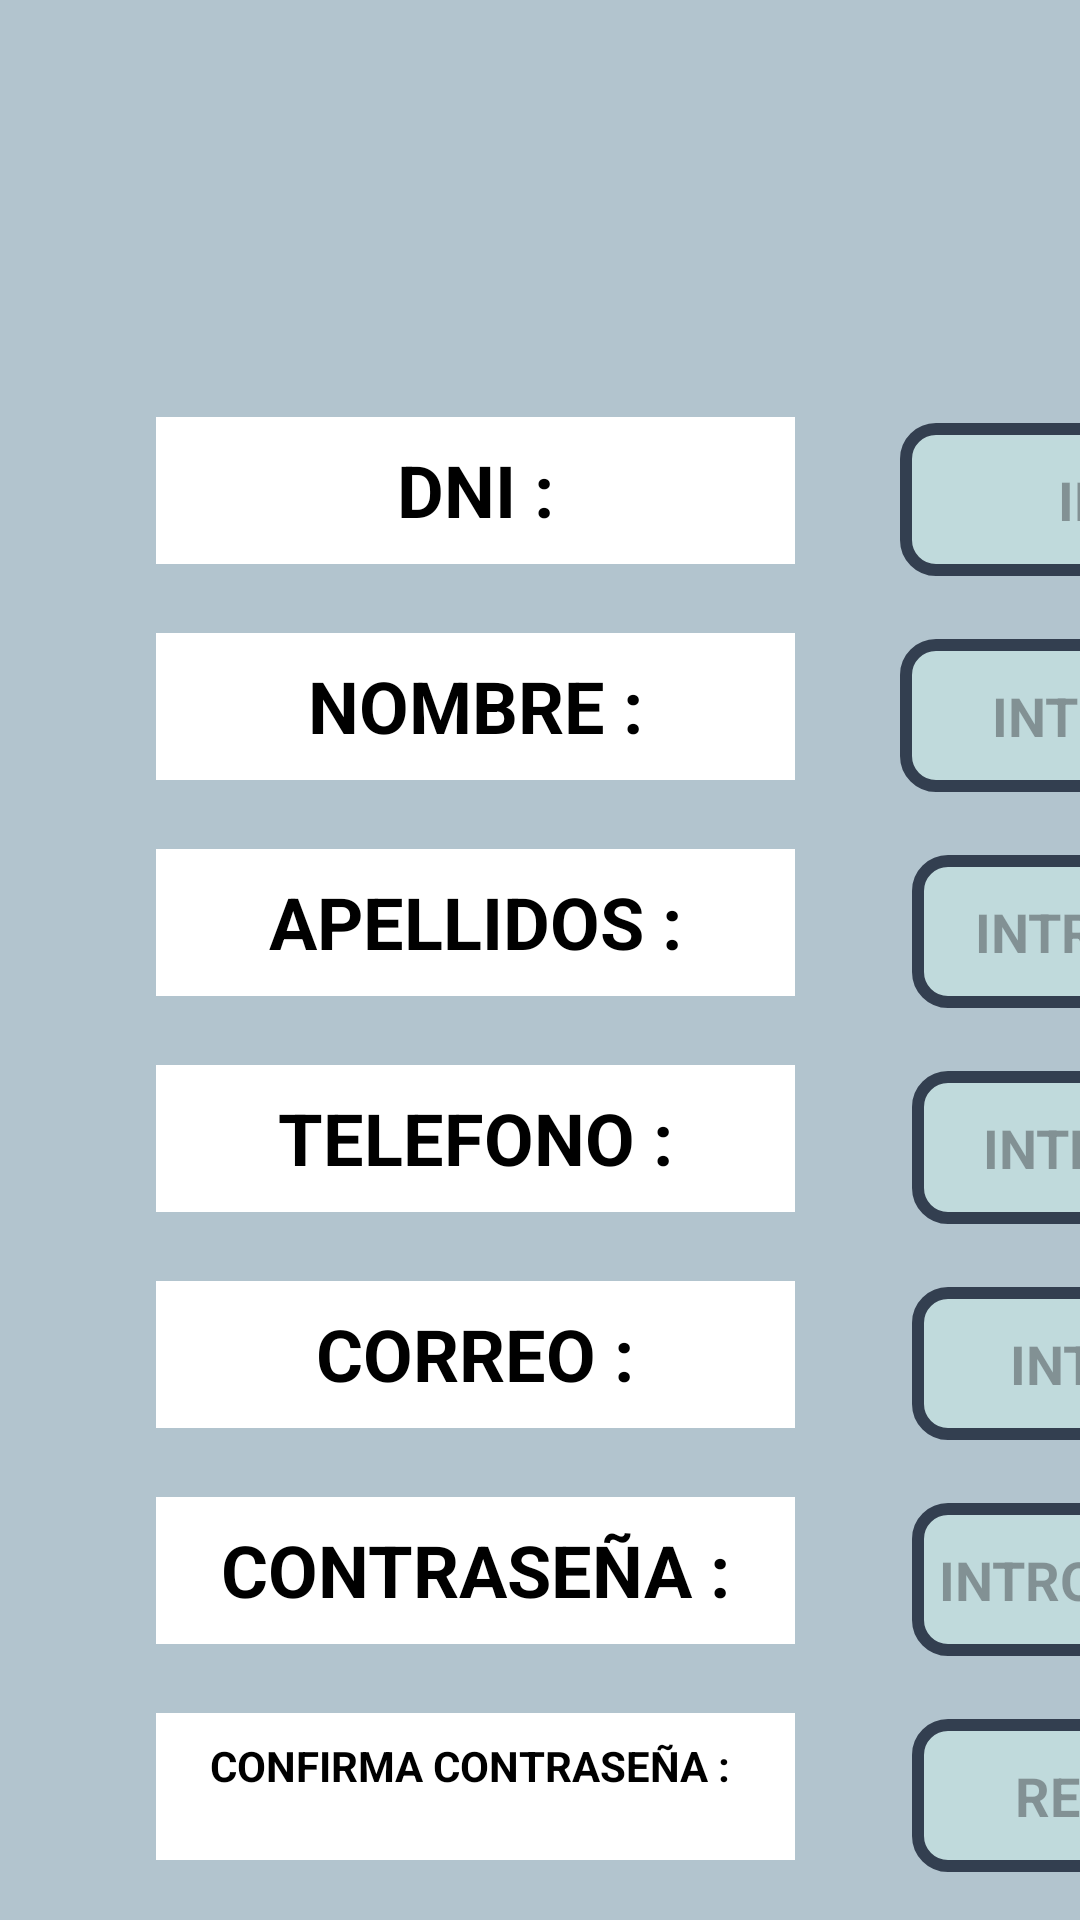

Produce the Android XML layout that renders to this screen, including the resource entries it uses.
<!-- AndroidManifest.xml: application theme Theme.TFG_SistemaTienda -->
<!-- res/layout/popup_editarempleado.xml -->
<?xml version="1.0" encoding="utf-8"?>
<androidx.constraintlayout.widget.ConstraintLayout xmlns:android="http://schemas.android.com/apk/res/android"
    xmlns:tools="http://schemas.android.com/tools"
    android:layout_width="620dp"
    android:layout_height="670dp"
    android:background="@color/gray"
    xmlns:app="http://schemas.android.com/apk/res-auto">

    <EditText
        android:id="@+id/edi_nombre"
        android:layout_width="250dp"
        android:layout_height="51dp"
        android:layout_marginStart="300dp"
        android:layout_marginBottom="376dp"
        android:background="@drawable/border_black"
        android:ems="10"
        android:hint="INTRODUZCA NOMBRE"
        android:inputType="text"
        android:textAlignment="center"
        android:textColor="@color/black"
        android:textStyle="bold"
        app:layout_constraintBottom_toBottomOf="parent"
        app:layout_constraintStart_toStartOf="parent" />

    <EditText
        android:id="@+id/edi_telefono"
        android:layout_width="250dp"
        android:layout_height="51dp"
        android:layout_marginStart="304dp"
        android:layout_marginBottom="232dp"
        android:background="@drawable/border_black"
        android:ems="10"
        android:hint="INTRODUZCA TELEFONO"
        android:inputType="text"
        android:textAlignment="center"
        android:textColor="@color/black"
        android:textStyle="bold"
        app:layout_constraintBottom_toBottomOf="parent"
        app:layout_constraintStart_toStartOf="parent" />

    <TextView
        android:id="@+id/textView53"
        android:layout_width="213dp"
        android:layout_height="49dp"
        android:layout_marginStart="52dp"
        android:layout_marginBottom="92dp"
        android:background="@color/white"
        android:paddingTop="8dp"
        android:text="CONTRASEÑA :"
        android:textAlignment="center"
        android:textColor="@color/black"
        android:textSize="24sp"
        android:textStyle="bold"
        app:layout_constraintBottom_toBottomOf="parent"
        app:layout_constraintStart_toStartOf="parent" />

    <EditText
        android:id="@+id/edi_correo"
        android:layout_width="250dp"
        android:layout_height="51dp"
        android:layout_marginStart="304dp"
        android:layout_marginBottom="160dp"
        android:background="@drawable/border_black"
        android:ems="10"
        android:hint="INTRODUZCA CORREO"
        android:inputType="text"
        android:textAlignment="center"
        android:textColor="@color/black"
        android:textStyle="bold"
        app:layout_constraintBottom_toBottomOf="parent"
        app:layout_constraintStart_toStartOf="parent" />

    <TextView
        android:id="@+id/textView48"
        android:layout_width="213dp"
        android:layout_height="49dp"
        android:layout_marginStart="52dp"
        android:layout_marginBottom="308dp"
        android:background="@color/white"
        android:paddingTop="8dp"
        android:text="APELLIDOS :"
        android:textAlignment="center"
        android:textColor="@color/black"
        android:textSize="24sp"
        android:textStyle="bold"
        app:layout_constraintBottom_toBottomOf="parent"
        app:layout_constraintStart_toStartOf="parent" />

    <EditText
        android:id="@+id/edi_confirma_contra"
        android:layout_width="250dp"
        android:layout_height="51dp"
        android:layout_marginStart="304dp"
        android:layout_marginBottom="16dp"
        android:background="@drawable/border_black"
        android:ems="10"
        android:hint="REPITA CONTRASEÑA"
        android:inputType="text"
        android:textAlignment="center"
        android:textColor="@color/black"
        android:textStyle="bold"
        app:layout_constraintBottom_toBottomOf="parent"
        app:layout_constraintStart_toStartOf="parent" />

    <EditText
        android:id="@+id/edi_contrasena"
        android:layout_width="250dp"
        android:layout_height="51dp"
        android:layout_marginStart="304dp"
        android:layout_marginBottom="88dp"
        android:background="@drawable/border_black"
        android:ems="10"
        android:hint="INTRODUZCA CONTRASEÑA"
        android:inputType="text"
        android:textAlignment="center"
        android:textColor="@color/black"
        android:textStyle="bold"
        app:layout_constraintBottom_toBottomOf="parent"
        app:layout_constraintStart_toStartOf="parent" />

    <TextView
        android:id="@+id/textView50"
        android:layout_width="213dp"
        android:layout_height="49dp"
        android:layout_marginStart="52dp"
        android:layout_marginBottom="452dp"
        android:background="@color/white"
        android:paddingTop="8dp"
        android:text="DNI :"
        android:textAlignment="center"
        android:textColor="@color/black"
        android:textSize="24sp"
        android:textStyle="bold"
        app:layout_constraintBottom_toBottomOf="parent"
        app:layout_constraintStart_toStartOf="parent" />

    <TextView
        android:id="@+id/textView49"
        android:layout_width="213dp"
        android:layout_height="49dp"
        android:layout_marginStart="52dp"
        android:layout_marginBottom="236dp"
        android:background="@color/white"
        android:paddingTop="8dp"
        android:text="TELEFONO :"
        android:textAlignment="center"
        android:textColor="@color/black"
        android:textSize="24sp"
        android:textStyle="bold"
        app:layout_constraintBottom_toBottomOf="parent"
        app:layout_constraintStart_toStartOf="parent" />

    <TextView
        android:id="@+id/textView52"
        android:layout_width="213dp"
        android:layout_height="49dp"
        android:layout_marginStart="52dp"
        android:layout_marginBottom="164dp"
        android:background="@color/white"
        android:paddingTop="8dp"
        android:text="CORREO :"
        android:textAlignment="center"
        android:textColor="@color/black"
        android:textSize="24sp"
        android:textStyle="bold"
        app:layout_constraintBottom_toBottomOf="parent"
        app:layout_constraintStart_toStartOf="parent" />

    <TextView
        android:id="@+id/tx_confi_contra"
        android:layout_width="213dp"
        android:layout_height="49dp"
        android:layout_marginStart="52dp"
        android:layout_marginBottom="20dp"
        android:background="@color/white"
        android:paddingTop="8dp"
        android:text="CONFIRMA CONTRASEÑA : "
        android:textAlignment="center"
        android:textColor="@color/black"
        android:textStyle="bold"
        app:layout_constraintBottom_toBottomOf="parent"
        app:layout_constraintStart_toStartOf="parent" />

    <EditText
        android:id="@+id/edi_dni"
        android:layout_width="250dp"
        android:layout_height="51dp"
        android:layout_marginStart="300dp"
        android:layout_marginBottom="448dp"
        android:background="@drawable/border_black"
        android:ems="10"
        android:hint="INTRODUZCA DNI"
        android:inputType="text"
        android:textAlignment="center"
        android:textColor="@color/black"
        android:textStyle="bold"
        app:layout_constraintBottom_toBottomOf="parent"
        app:layout_constraintStart_toStartOf="parent" />

    <EditText
        android:id="@+id/edi_apellido"
        android:layout_width="250dp"
        android:layout_height="51dp"
        android:layout_marginStart="304dp"
        android:layout_marginBottom="304dp"
        android:background="@drawable/border_black"
        android:ems="10"
        android:hint="INTRODUZCA APELLIDOS"
        android:inputType="text"
        android:textAlignment="center"
        android:textColor="@color/black"
        android:textStyle="bold"
        app:layout_constraintBottom_toBottomOf="parent"
        app:layout_constraintStart_toStartOf="parent" />

    <TextView
        android:id="@+id/textView47"
        android:layout_width="213dp"
        android:layout_height="49dp"
        android:layout_marginStart="52dp"
        android:layout_marginBottom="380dp"
        android:background="@color/white"
        android:paddingTop="8dp"
        android:text="NOMBRE :"
        android:textAlignment="center"
        android:textColor="@color/black"
        android:textSize="24sp"
        android:textStyle="bold"
        app:layout_constraintBottom_toBottomOf="parent"
        app:layout_constraintStart_toStartOf="parent" />

</androidx.constraintlayout.widget.ConstraintLayout>
<!-- resources referenced by this layout -->
<resources>
  <color name="black">#FF000000</color>
  <color name="gray">#b2c4ce</color>
  <color name="white">#FFFFFFFF</color>
  <!-- drawable border_black (drawable) -->
  <shape xmlns:android="http://schemas.android.com/apk/res/android"
      android:shape="rectangle"
      >
      <stroke
          android:width="4dp"
          android:color="@color/contorno"
          />
  
      <corners android:radius="10dp" />
      <solid android:color="@color/listapro"/>
  </shape>
  <style name="Theme.TFG_SistemaTienda" parent="Base.Theme.TFG_SistemaTienda" />
  <color name="contorno">#333f50</color>
  <color name="listapro">#c0dadc</color>
  <style name="Base.Theme.TFG_SistemaTienda" parent="Theme.Material3.DayNight.NoActionBar">
          
          
      </style>
</resources>
